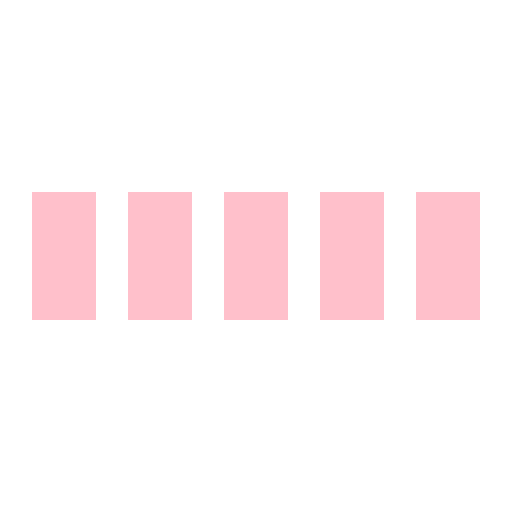
t = 0.00 s
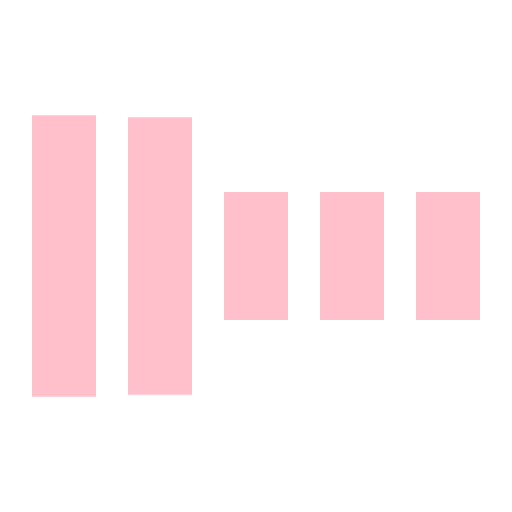
t = 0.30 s
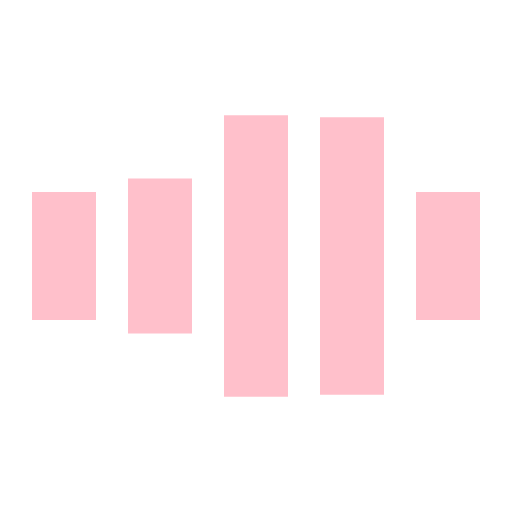
t = 0.70 s
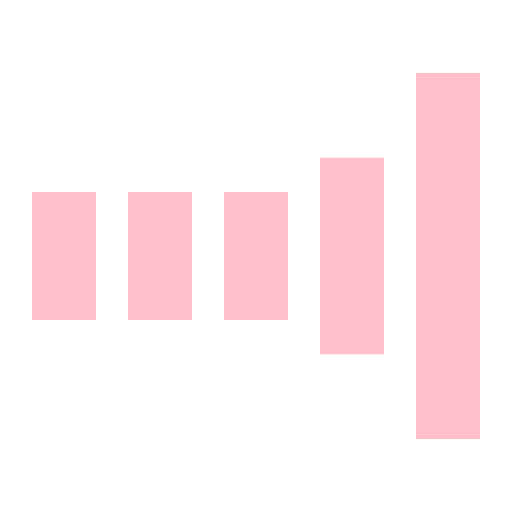
t = 1.00 s
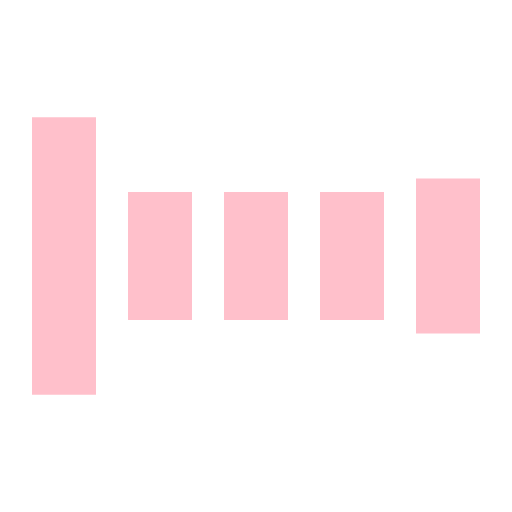
t = 1.30 s
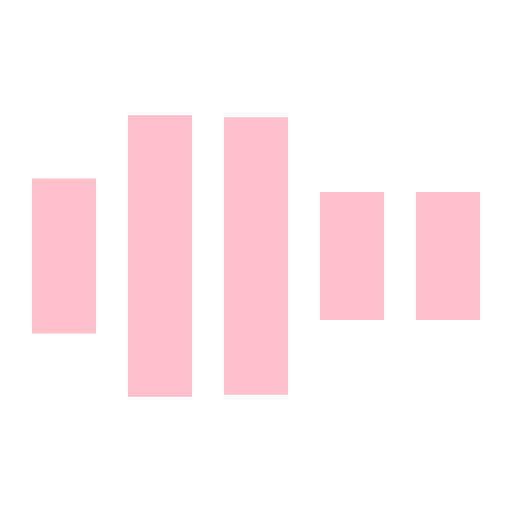
t = 1.70 s

The animated SVG that drew these frames (rendered in a browser with its animation timeline set to each time). Animation: 5 SMIL elements (animate=5); one cycle of 2.00 s, repeats indefinitely.

<svg xmlns="http://www.w3.org/2000/svg" viewBox="0 0 32 32" width="32" height="32" fill="pink">
  <path transform="translate(2)" d="M0 12 V20 H4 V12z">
    <animate attributeName="d" values="M0 12 V20 H4 V12z; M0 4 V28 H4 V4z; M0 12 V20 H4 V12z; M0 12 V20 H4 V12z" dur="1.2s" repeatCount="indefinite" begin="0" keytimes="0;.2;.5;1" keySplines="0.2 0.2 0.4 0.8;0.2 0.6 0.4 0.8;0.2 0.8 0.4 0.8" calcMode="spline"  />
  </path>
  <path transform="translate(8)" d="M0 12 V20 H4 V12z">
    <animate attributeName="d" values="M0 12 V20 H4 V12z; M0 4 V28 H4 V4z; M0 12 V20 H4 V12z; M0 12 V20 H4 V12z" dur="1.2s" repeatCount="indefinite" begin="0.2" keytimes="0;.2;.5;1" keySplines="0.2 0.2 0.4 0.8;0.2 0.6 0.4 0.8;0.2 0.8 0.4 0.8" calcMode="spline"  />
  </path>
  <path transform="translate(14)" d="M0 12 V20 H4 V12z">
    <animate attributeName="d" values="M0 12 V20 H4 V12z; M0 4 V28 H4 V4z; M0 12 V20 H4 V12z; M0 12 V20 H4 V12z" dur="1.2s" repeatCount="indefinite" begin="0.4" keytimes="0;.2;.5;1" keySplines="0.2 0.2 0.4 0.8;0.2 0.6 0.4 0.8;0.2 0.8 0.4 0.8" calcMode="spline" />
  </path>
  <path transform="translate(20)" d="M0 12 V20 H4 V12z">
    <animate attributeName="d" values="M0 12 V20 H4 V12z; M0 4 V28 H4 V4z; M0 12 V20 H4 V12z; M0 12 V20 H4 V12z" dur="1.2s" repeatCount="indefinite" begin="0.6" keytimes="0;.2;.5;1" keySplines="0.2 0.2 0.4 0.8;0.2 0.6 0.4 0.8;0.2 0.8 0.4 0.8" calcMode="spline" />
  </path>
  <path transform="translate(26)" d="M0 12 V20 H4 V12z">
    <animate attributeName="d" values="M0 12 V20 H4 V12z; M0 4 V28 H4 V4z; M0 12 V20 H4 V12z; M0 12 V20 H4 V12z" dur="1.2s" repeatCount="indefinite" begin="0.8" keytimes="0;.2;.5;1" keySplines="0.2 0.2 0.4 0.8;0.2 0.6 0.4 0.8;0.2 0.8 0.4 0.8" calcMode="spline" />
  </path>
</svg>
